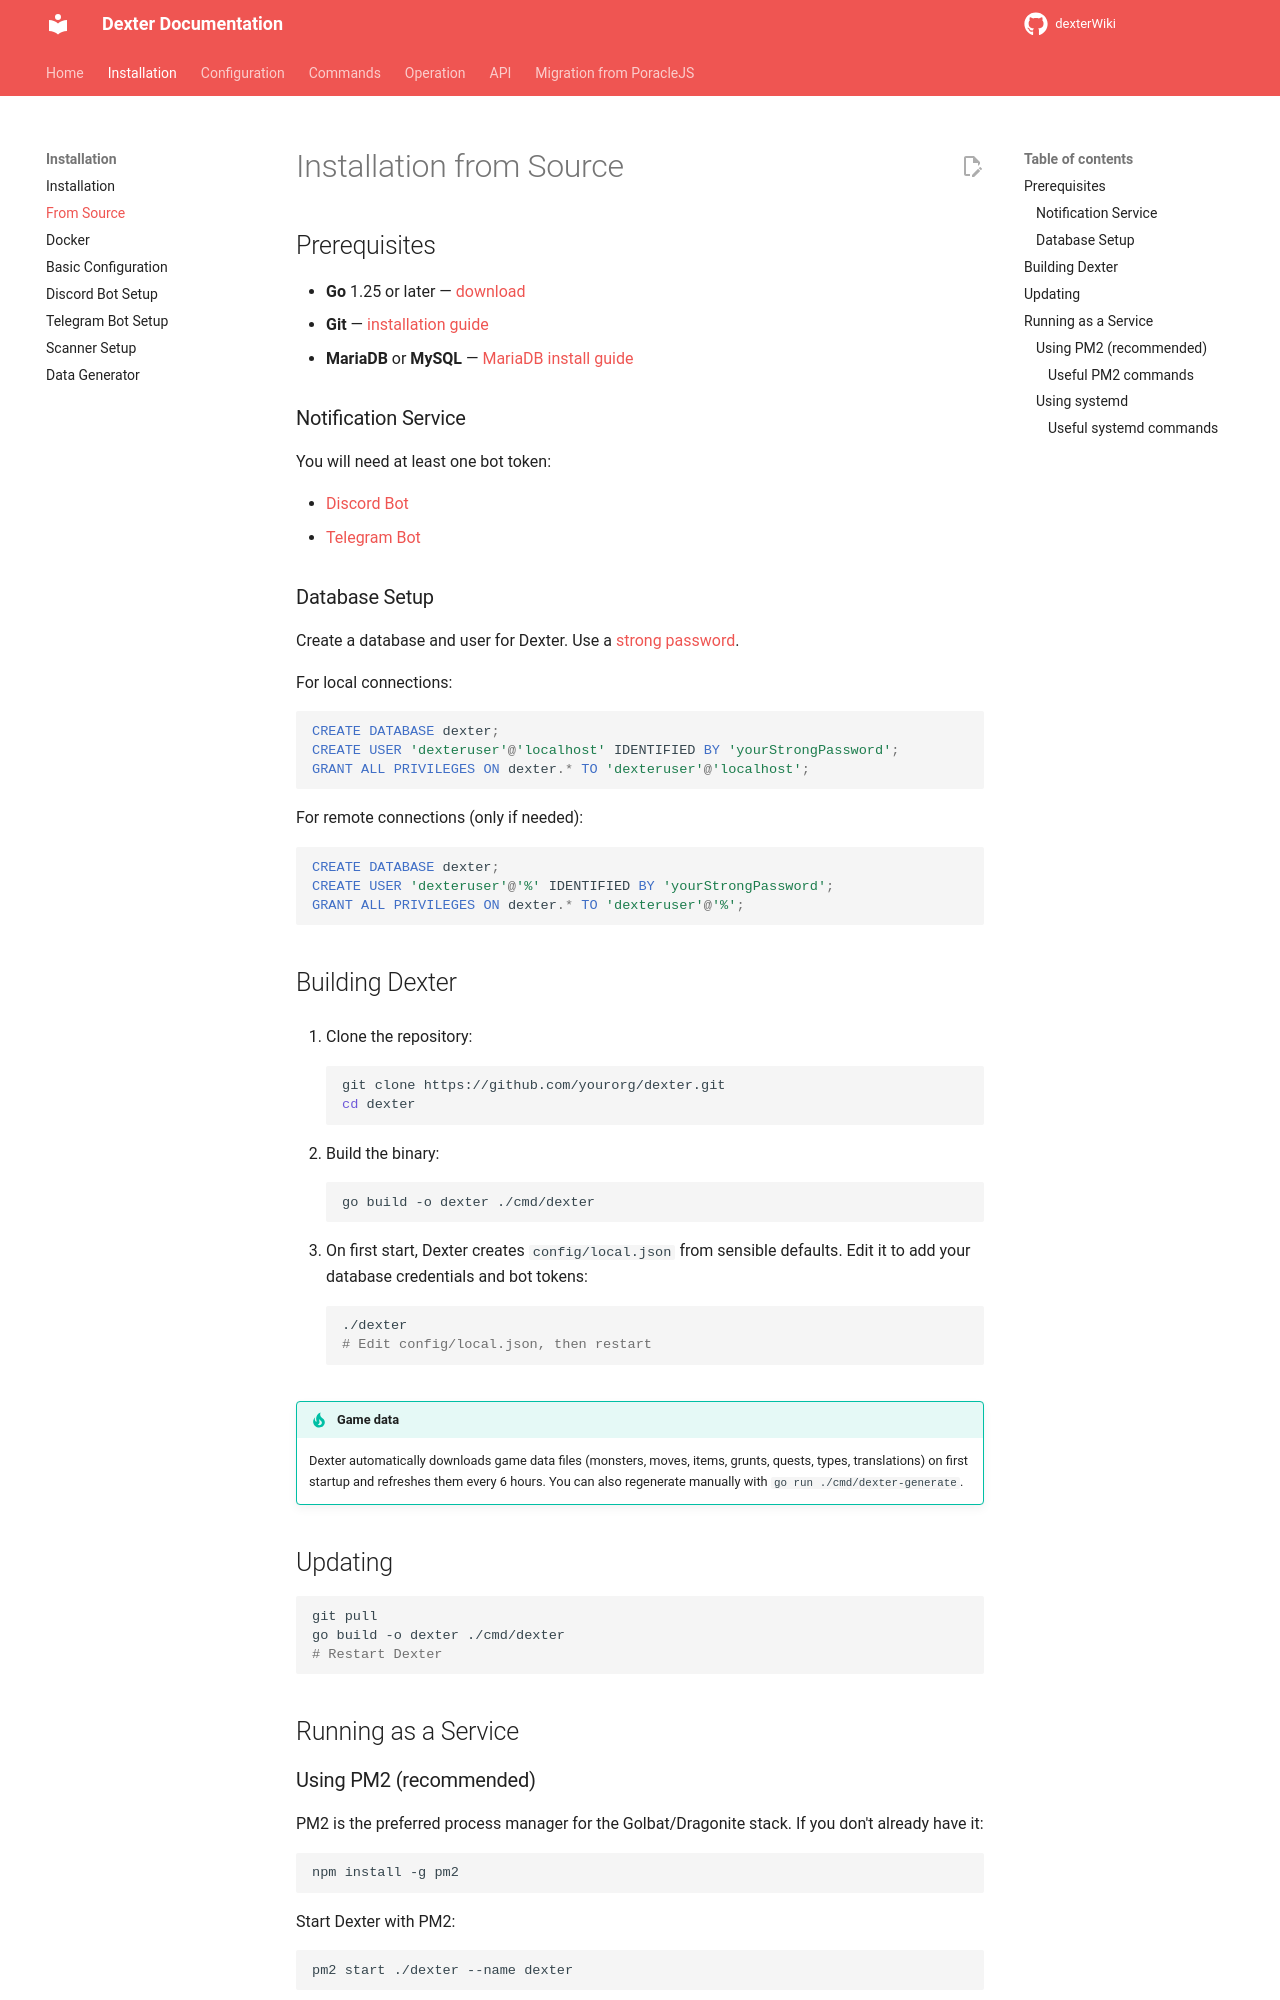

repository: roundaboutluke/dexterWiki · page: installation/source/index.html · generator: mkdocs

# Installation from Source

## Prerequisites

- **Go** 1.25 or later — [download](https://go.dev/dl/)
- **Git** — [installation guide](https://git-scm.com/book/en/v2/Getting-Started-Installing-Git)
- **MariaDB** or **MySQL** — [MariaDB install guide](https://www.digitalocean.com/community/tutorials/how-to-install-mariadb-on-ubuntu-20-04)

### Notification Service

You will need at least one bot token:

- [Discord Bot](discord-bot.md)
- [Telegram Bot](telegram-bot.md)

### Database Setup

Create a database and user for Dexter. Use a [strong password](https://passwordsgenerator.net/).

For local connections:

```sql
CREATE DATABASE dexter;
CREATE USER 'dexteruser'@'localhost' IDENTIFIED BY 'yourStrongPassword';
GRANT ALL PRIVILEGES ON dexter.* TO 'dexteruser'@'localhost';
```

For remote connections (only if needed):

```sql
CREATE DATABASE dexter;
CREATE USER 'dexteruser'@'%' IDENTIFIED BY 'yourStrongPassword';
GRANT ALL PRIVILEGES ON dexter.* TO 'dexteruser'@'%';
```

## Building Dexter

1. Clone the repository:

    ```bash
    git clone https://github.com/yourorg/dexter.git
    cd dexter
    ```

2. Build the binary:

    ```bash
    go build -o dexter ./cmd/dexter
    ```

3. On first start, Dexter creates `config/local.json` from sensible defaults. Edit it to add your database credentials and bot tokens:

    ```bash
    ./dexter
    # Edit config/local.json, then restart
    ```

!!! tip "Game data"
    Dexter automatically downloads game data files (monsters, moves, items, grunts, quests, types, translations) on first startup and refreshes them every 6 hours. You can also regenerate manually with `go run ./cmd/dexter-generate`.

## Updating

```bash
git pull
go build -o dexter ./cmd/dexter
# Restart Dexter
```

## Running as a Service
